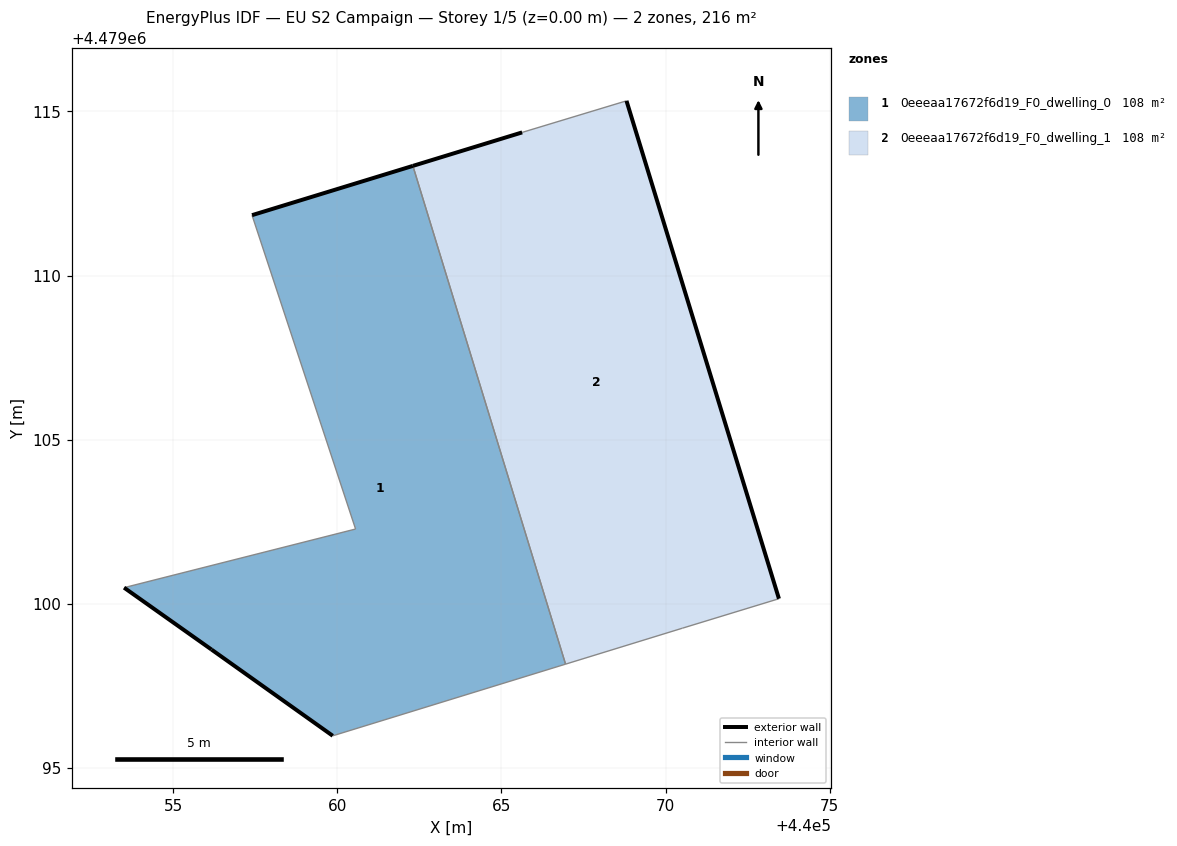
=== STOREY PLAN SPEC (per zone: floor XY polygon, exterior-wall plan segments, windows/doors) ===
zone 1: 0eeeaa17672f6d19_F0_dwelling_0  (107.9 m²)
  floor: (440066.95, 4479098.16) (440062.30, 4479113.34) (440057.40, 4479111.84) (440060.56, 4479102.28) (440053.51, 4479100.49) (440056.17, 4479098.61) (440059.86, 4479095.98)
  exterior wall: (440057.40, 4479111.84) – (440062.30, 4479113.34)  [5.1 m]
  exterior wall: (440059.86, 4479095.98) – (440056.17, 4479098.61)  [4.5 m]
  exterior wall: (440056.17, 4479098.61) – (440053.51, 4479100.49)  [3.3 m]
  interior walls: 4
zone 2: 0eeeaa17672f6d19_F0_dwelling_1  (107.9 m²)
  floor: (440073.45, 4479100.16) (440068.81, 4479115.32) (440065.63, 4479114.36) (440062.30, 4479113.34) (440066.95, 4479098.16) (440070.51, 4479099.26)
  exterior wall: (440062.30, 4479113.34) – (440065.63, 4479114.36)  [3.5 m]
  exterior wall: (440068.81, 4479115.32) – (440073.45, 4479100.16)  [15.9 m]
  interior walls: 4

=== DERIVED (storey summary) ===
Building: EU S2 Campaign
Storey: 1 of 5  (floor level z = 0.00 m)
Storey gross floor area: 215.8 m²
Zones on this storey: 2
  - 0eeeaa17672f6d19_F0_dwelling_0: floor 107.9 m²; exterior wall 12.9 m (38.8 m²); WWR 0.0%
  - 0eeeaa17672f6d19_F0_dwelling_1: floor 107.9 m²; exterior wall 19.3 m (58.0 m²); WWR 0.0%
Zone adjacency (shared interzone walls):
  - 0eeeaa17672f6d19_F0_dwelling_0 ↔ 0eeeaa17672f6d19_F0_dwelling_1